Run: headless pygame with SDL's dummy video driver; simulated clock (each Clock.tick advances the game by its frame time, no real sleeping); random seed 0; keys injected as events and as key.get_pressed() state; mouse plan: one left click at the window centre at the start of phase 2, then a move to the lower-right quarter at the start of phase 3.
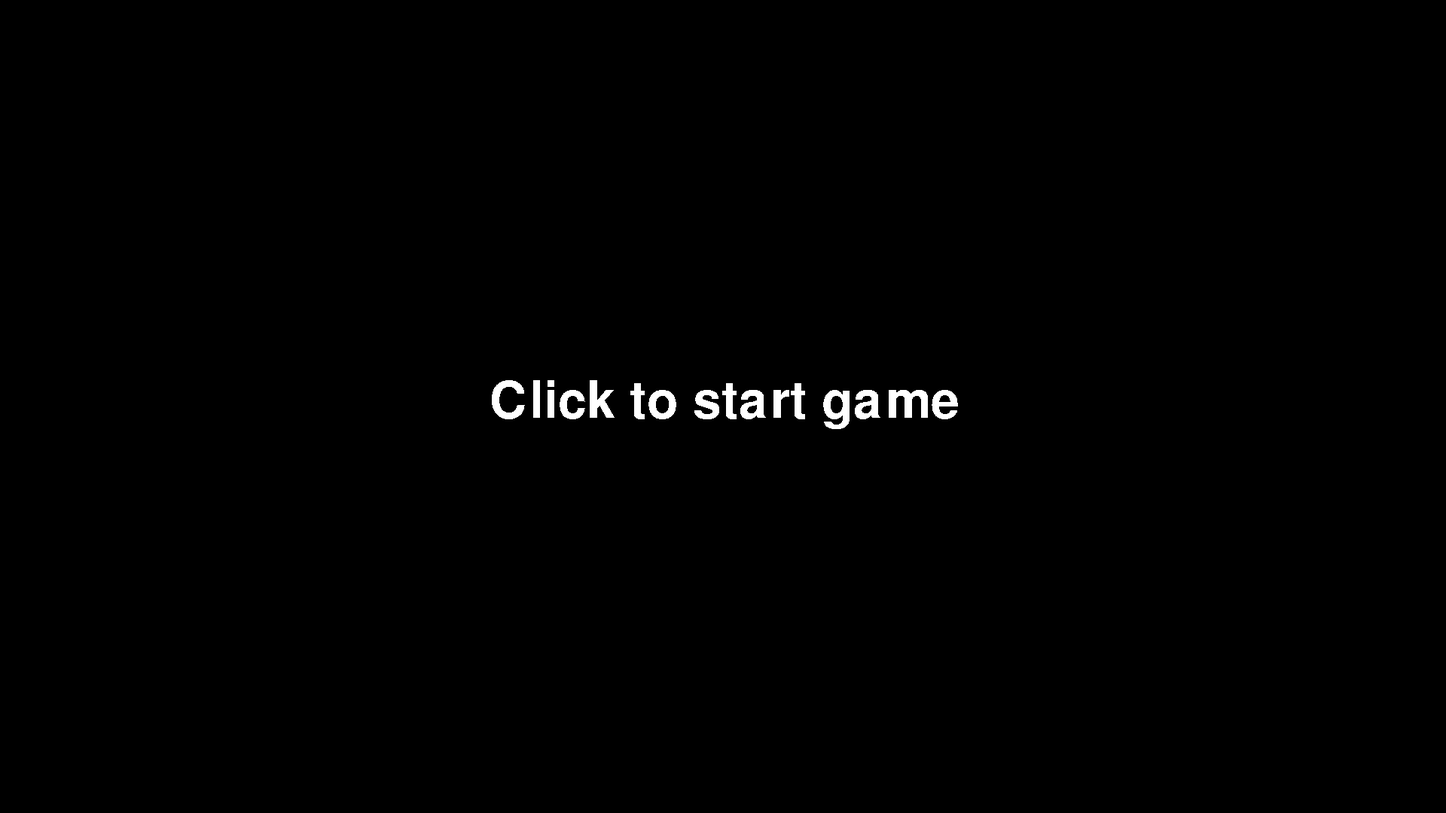
Frame 1 of 4 · flips 1–60 · no input
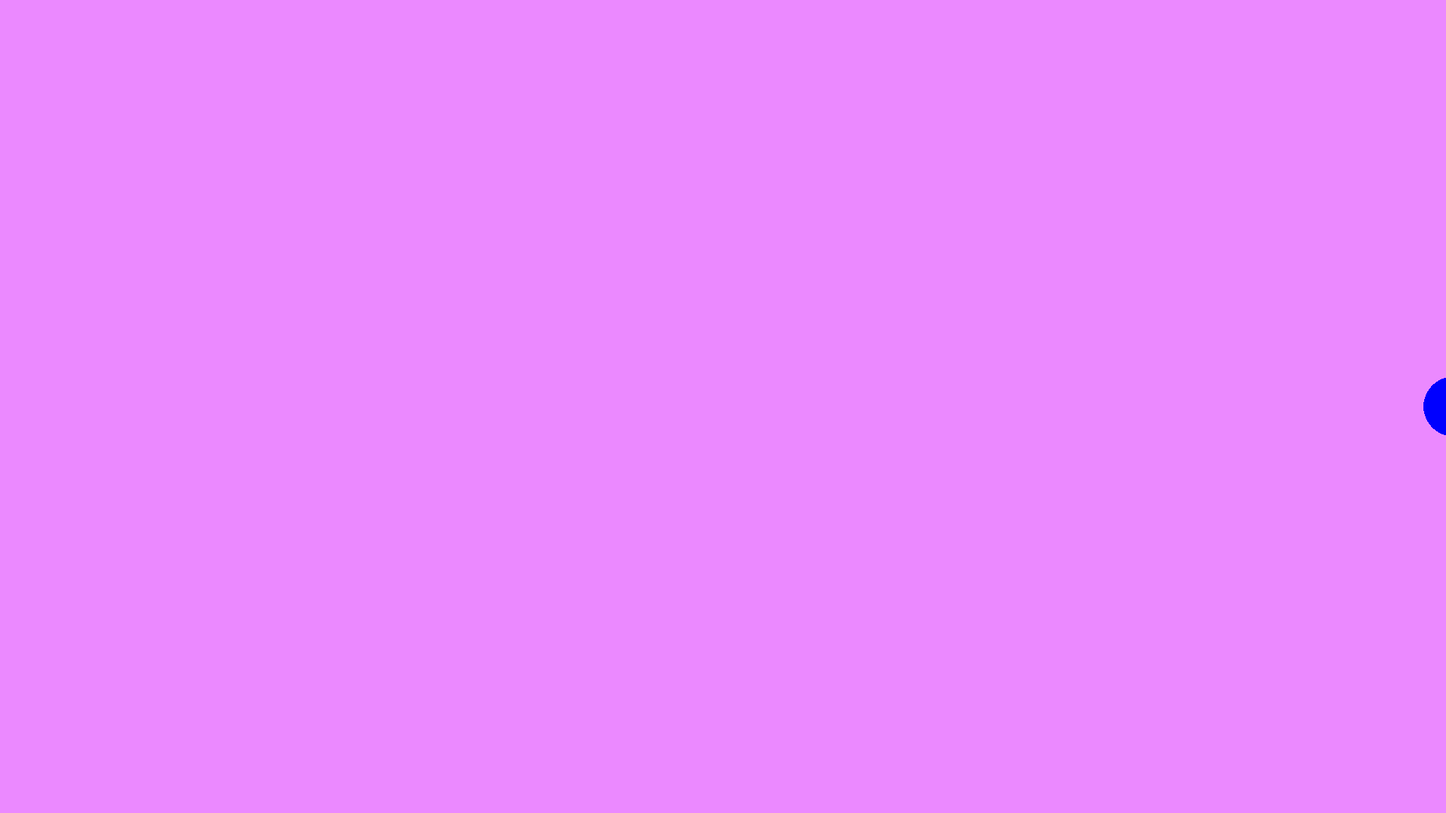
Frame 2 of 4 · flips 61–180 · clicked the window centre · tapped SPACE, RETURN · held RIGHT (→), D
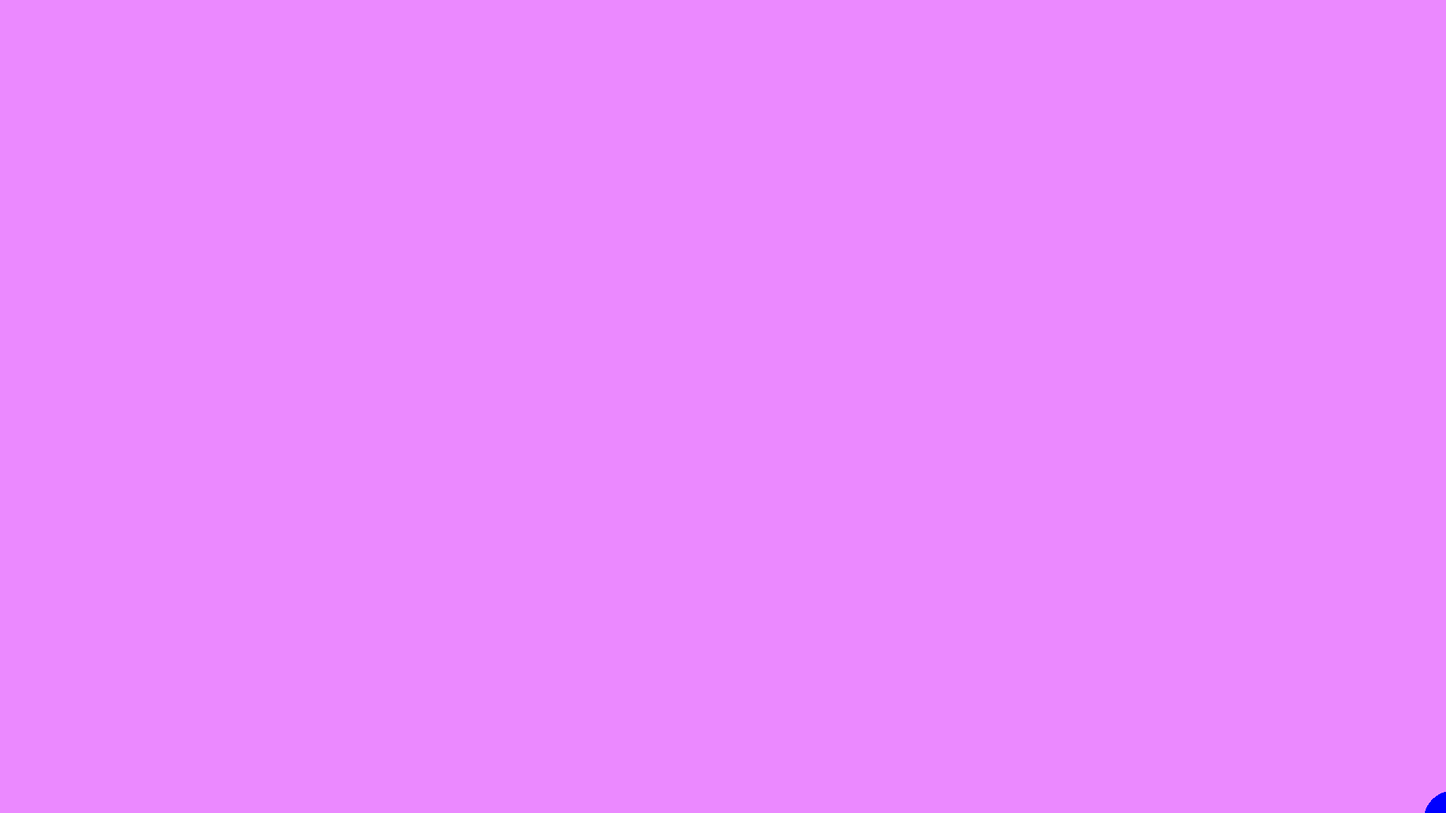
Frame 3 of 4 · flips 181–300 · moved the mouse to the lower-right quarter · held DOWN (↓), S
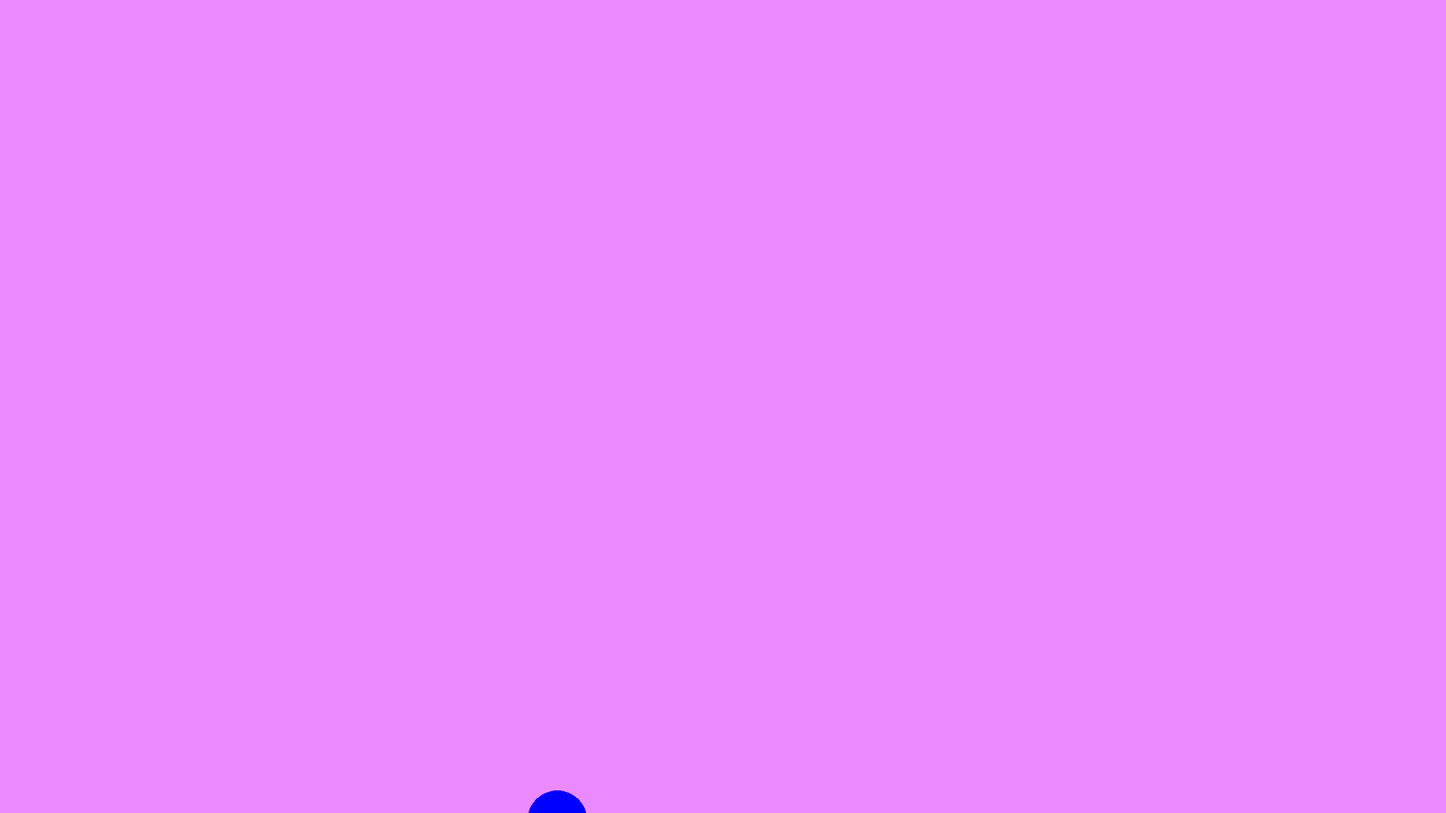
Frame 4 of 4 · flips 301–420 · held LEFT (←), A, UP (↑), W

The pygame program that drew these frames:

import pygame

# pygame setup
pygame.init()
screen = pygame.display.set_mode((1920, 1080))
clock = pygame.time.Clock()
running = True
start_game = False
my_font = pygame.font.SysFont('Comic Sans MS', 100)
player_pos = pygame.Vector2(screen.get_width() / 2, screen.get_height() / 2)
player_movement = [0,0]

while True:
    for event in pygame.event.get():
        if event.type == pygame.QUIT:
            running = False
        if event.type == pygame.MOUSEBUTTONUP:
            start_game = True
            break
    if start_game:
        break

    screen.fill("#000000")
    text_surface = my_font.render("Click to start game", False, (255, 255, 255))
    screen.blit(text_surface, (650,500))
    pygame.display.flip()
    clock.tick(60)

while running:
    # poll for events
    # pygame.QUIT event means the user clicked X to close your window
    for event in pygame.event.get():
        if event.type == pygame.QUIT:
            running = False

    # fill the screen with a color to wipe away anything from last frame
    screen.fill("#EB89FF")

    pygame.draw.circle(screen, "blue", player_pos, 40)

    keys = pygame.key.get_pressed()
    if keys [pygame.K_w]:
        player_movement = [0,-1]
    if keys[pygame.K_s]:
        player_movement = [0,1]
    if keys[pygame.K_a]:
        player_movement = [-1,0]
    if keys[pygame.K_d]:
        player_movement = [1,0]

    if (player_pos[0] >= 0 and player_pos[0] <= 1920):
        player_pos[0] += 10*player_movement[0]
    elif (player_pos[0] <= 0 and player_movement[0] > 0):
        player_pos[0] += 10*player_movement[0]
    elif (player_pos[0] >= 1920 and player_movement[0] < 0):
        player_pos[0] += 10*player_movement[0]
    if (player_pos[1] >= 0 and player_pos[1] <= 1080):
        player_pos[1] += 10*player_movement[1]
    elif (player_pos[1] <= 0 and player_movement[1] > 0):
        player_pos[1] += 10*player_movement[1]
    elif (player_pos[1] >= 1080 and player_movement[1] < 0):
        player_pos[1] += 10*player_movement[1]

    # flip() the display to put your work on screen
    pygame.display.flip()

    clock.tick(60)  # limits FPS to 60

pygame.quit()
